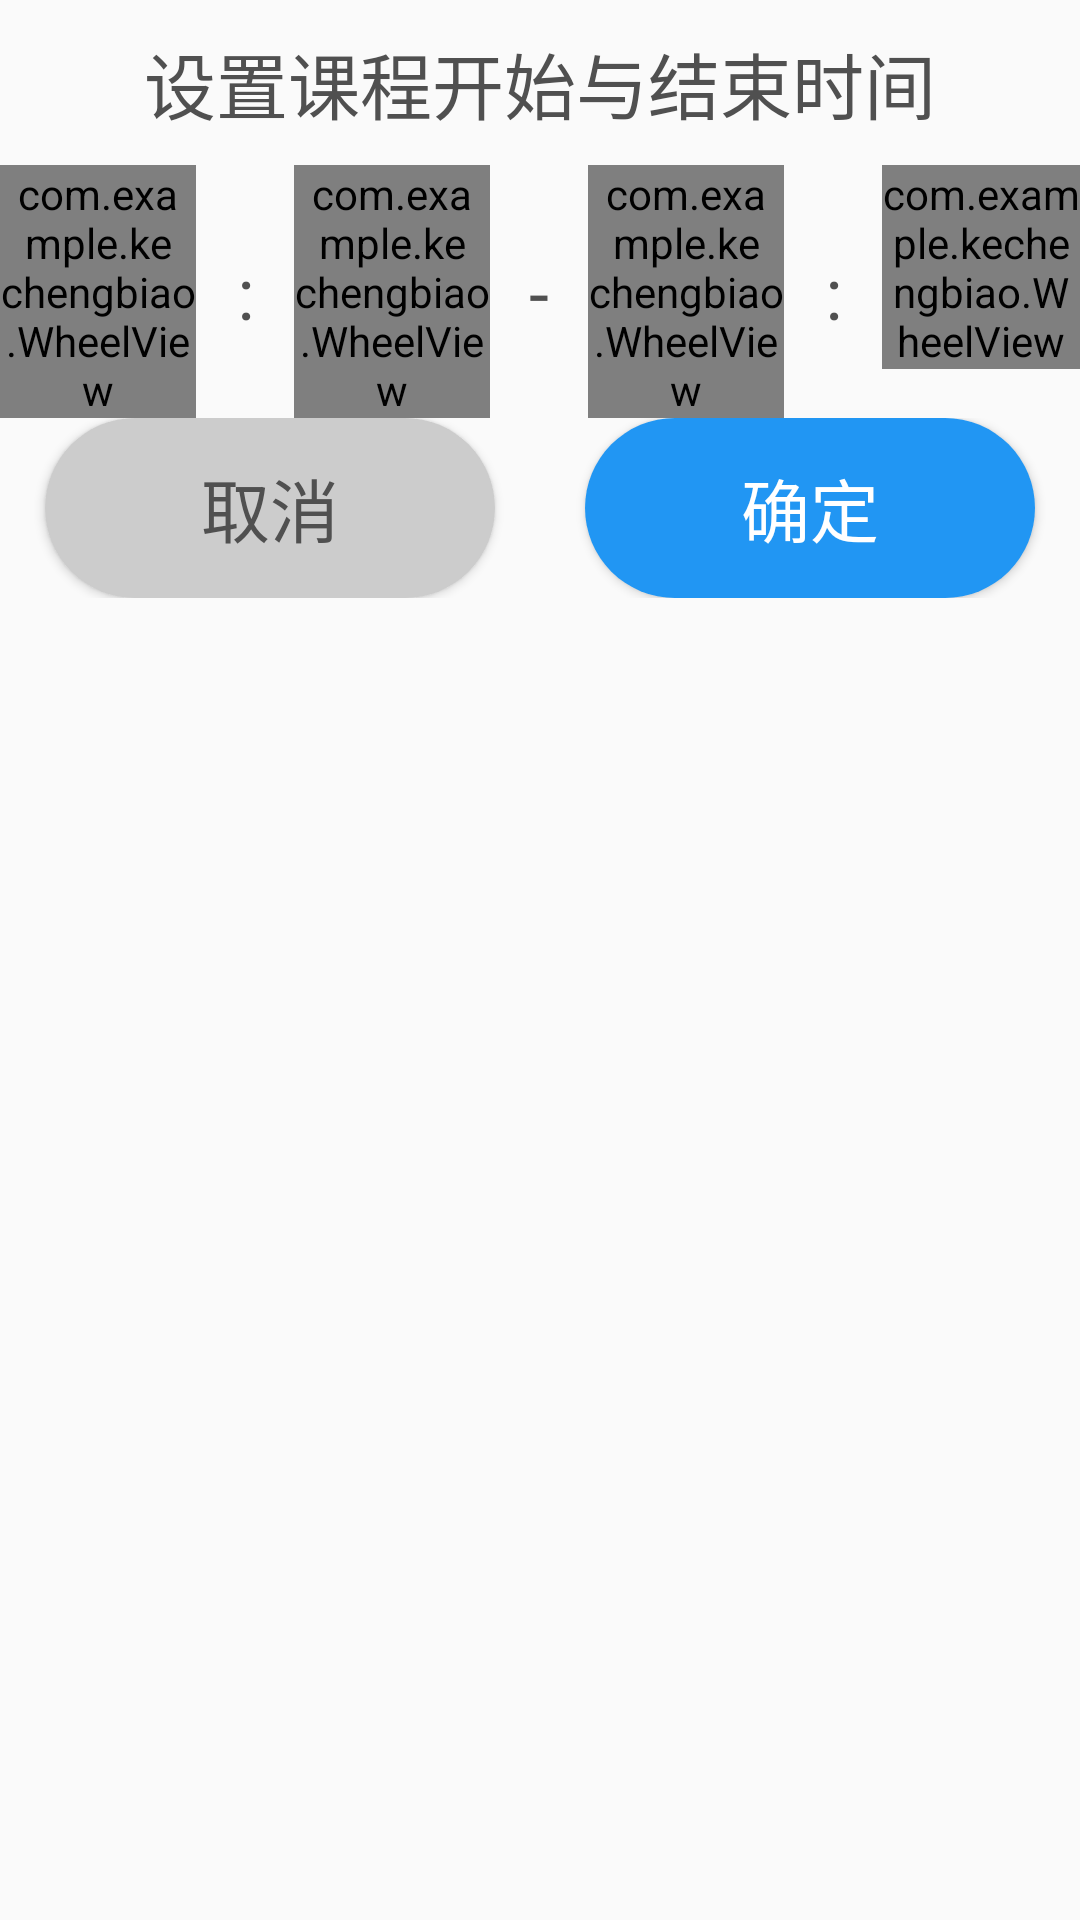

This screen was rendered from an Android layout file. Write that file and the resources it references.
<!-- AndroidManifest.xml: application theme Theme.AppCompat.Light.NoActionBar -->
<!-- res/layout/dialog_scheduletime.xml -->
<?xml version="1.0" encoding="utf-8"?>
<LinearLayout xmlns:android="http://schemas.android.com/apk/res/android"
    android:layout_width="match_parent"
    android:layout_height="match_parent"
    android:orientation="vertical">
    <TextView
        android:layout_width="match_parent"
        android:layout_height="wrap_content"
        android:text="设置课程开始与结束时间"
        android:gravity="center"
        android:textSize="24sp"
        android:layout_margin="10dp"
        android:textColor="@color/blackOfShow"/>
    <LinearLayout
        android:layout_width="match_parent"
        android:layout_height="wrap_content"
        android:orientation="horizontal">
        <LinearLayout
            android:layout_width="0dp"
            android:layout_height="match_parent"
            android:layout_weight="2">
            <com.example.kechengbiao.WheelView
                android:id="@+id/wheel_beginhour"
                android:layout_width="match_parent"
                android:layout_height="wrap_content"
                />
        </LinearLayout>
        <TextView
            android:layout_width="0dp"
            android:layout_height="match_parent"
            android:layout_weight="1"
            android:text=":"
            android:gravity="center"
            android:textSize="24sp"
            android:textColor="@color/blackOfShow"/>
        <LinearLayout
            android:layout_width="0dp"
            android:layout_height="match_parent"
            android:layout_weight="2">
            <com.example.kechengbiao.WheelView
                android:id="@+id/wheel_beginminute"
                android:layout_width="match_parent"
                android:layout_height="wrap_content"
                />
        </LinearLayout>
        <TextView
            android:layout_width="0dp"
            android:layout_height="match_parent"
            android:layout_weight="1"
            android:text="-"
            android:gravity="center"
            android:textSize="24sp"
            android:textColor="@color/blackOfShow"/>
        <LinearLayout
            android:layout_width="0dp"
            android:layout_height="match_parent"
            android:layout_weight="2">
            <com.example.kechengbiao.WheelView
                android:id="@+id/wheel_endhour"
                android:layout_width="match_parent"
                android:layout_height="wrap_content"
                />
        </LinearLayout>
        <TextView
            android:layout_width="0dp"
            android:layout_height="match_parent"
            android:layout_weight="1"
            android:text=":"
            android:gravity="center"
            android:textSize="24sp"
            android:textColor="@color/blackOfShow"/>
        <LinearLayout
            android:layout_width="0dp"
            android:layout_height="match_parent"
            android:layout_weight="2">
            <com.example.kechengbiao.WheelView
                android:id="@+id/wheel_endminute"
                android:layout_width="match_parent"
                android:layout_height="wrap_content"
                />
        </LinearLayout>

    </LinearLayout>
    <LinearLayout
        android:layout_width="match_parent"
        android:layout_height="60dp"
        android:orientation="horizontal">
        <LinearLayout
            android:layout_width="0dp"
            android:layout_height="match_parent"
            android:layout_weight="1"
            android:gravity="center">
            <Button
                android:id="@+id/cancel"
                android:layout_width="150dp"
                android:layout_height="60dp"
                android:text="取消"
                android:background="@drawable/button_cancel"
                android:textColor="@color/blackOfShow"
                android:textSize="23sp"/>
        </LinearLayout>
        <LinearLayout
            android:layout_width="0dp"
            android:layout_height="match_parent"
            android:layout_weight="1"
            android:gravity="center">
            <Button
                android:id="@+id/confirm"
                android:layout_width="150dp"
                android:layout_height="60dp"
                android:background="@drawable/confirm_button"
                android:textColor="@color/white"
                android:text="确定"
                android:textSize="23sp"/>
        </LinearLayout>
    </LinearLayout>
</LinearLayout>
<!-- resources referenced by this layout -->
<resources>
  <color name="blackOfShow">#505050</color>
  <color name="white">#FFFFFFFF</color>
  <!-- drawable button_cancel (drawable) -->
  <?xml version="1.0" encoding="utf-8"?>
  <shape xmlns:android="http://schemas.android.com/apk/res/android"
      android:shape="rectangle">
      <solid android:color="@color/darkGray"/>
      <corners
          android:radius="50dp" />
  </shape>
  <!-- drawable confirm_button (drawable) -->
  <?xml version="1.0" encoding="utf-8"?>
  <shape xmlns:android="http://schemas.android.com/apk/res/android"
      android:shape="rectangle">
  
      <solid android:color="@color/bt_blue"/>
      <corners
          android:radius="50dp" />
  </shape>
  <color name="darkGray">#CCCCCC</color>
  <color name="bt_blue">#2196F3</color>
</resources>
